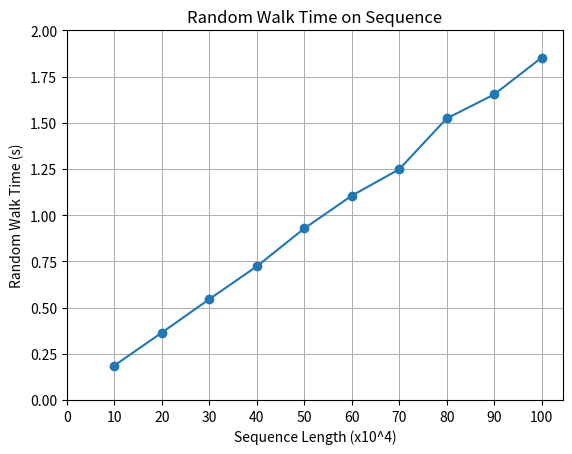

Write the Python code that produced this figure.
import matplotlib.pyplot as plt

# Given data
sequence_length = [10, 20, 30, 40, 50, 60, 70, 80, 90, 100]
random_walk_time = [0.1865, 0.3647, 0.5457, 0.7233, 0.9280, 1.1055, 1.2484, 1.5232, 1.6533, 1.8521]

# Plotting the data
plt.plot(sequence_length, random_walk_time, marker='o', linestyle='-')

# Adding labels and title
plt.xlabel('Sequence Length (x10^4)')
plt.ylabel('Random Walk Time (s)')
plt.title('Random Walk Time on Sequence')
plt.grid(True,linewidth=0.75)
plt.xticks([0] + sequence_length)
plt.yticks([0,0.25,0.5,0.75,1,1.25,1.5,1.75,2])
# Display the plot
plt.show()
plt.savefig('./random_walk.png')